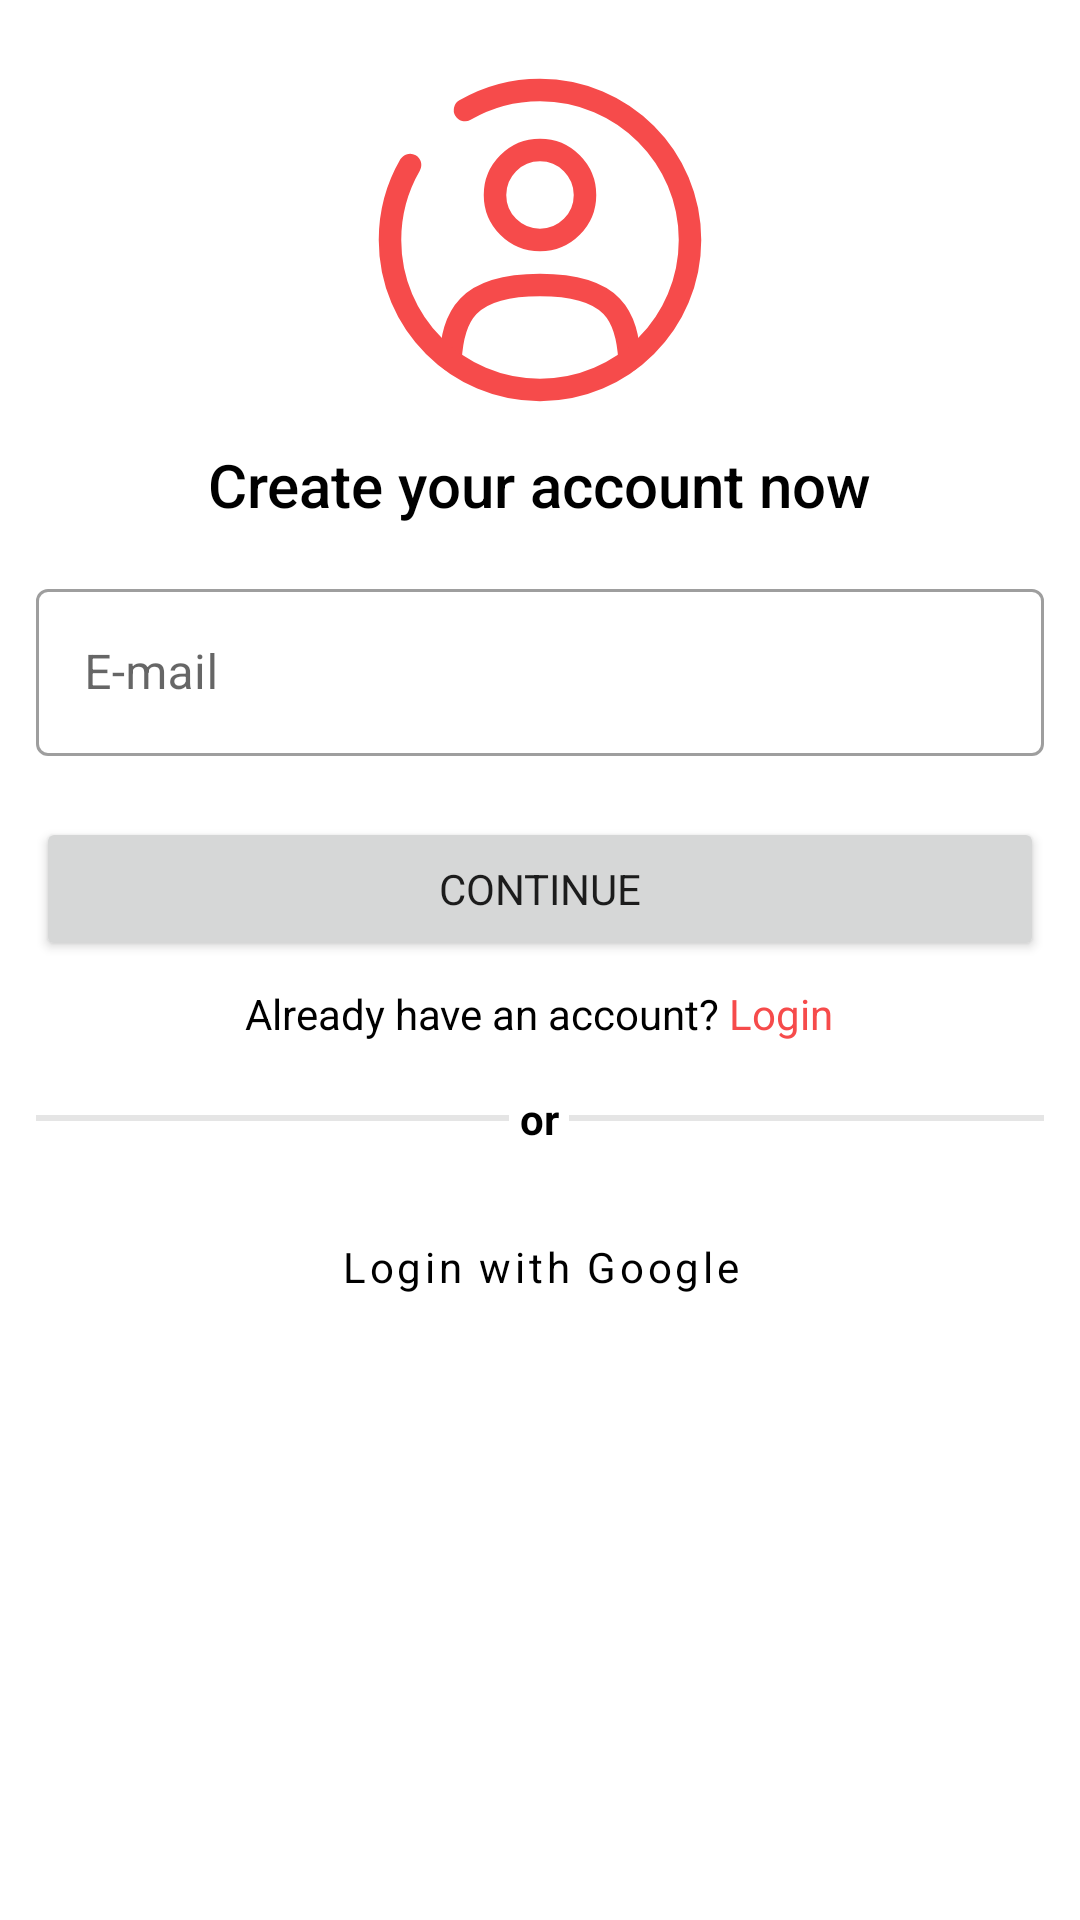

This screen was rendered from an Android layout file. Write that file and the resources it references.
<!-- AndroidManifest.xml: application theme Theme.ShoppingGameApp -->
<!-- res/layout/fragment_signin.xml -->
<?xml version="1.0" encoding="utf-8"?>
<androidx.constraintlayout.widget.ConstraintLayout xmlns:android="http://schemas.android.com/apk/res/android"
    xmlns:app="http://schemas.android.com/apk/res-auto"
    xmlns:tools="http://schemas.android.com/tools"
    android:layout_width="match_parent"
    android:layout_height="match_parent"
    tools:context=".frags.SigninFragment">

    <ScrollView
        android:layout_width="match_parent"
        android:layout_height="0dp"
        app:layout_constraintBottom_toBottomOf="parent"
        app:layout_constraintEnd_toEndOf="parent"
        app:layout_constraintStart_toStartOf="parent"
        app:layout_constraintTop_toTopOf="parent">

        <LinearLayout
            android:layout_width="match_parent"
            android:layout_height="wrap_content"
            android:gravity="center"
            android:orientation="vertical"
            android:padding="12dp">

            <ImageView
                android:id="@+id/imageView"
                android:layout_width="120dp"
                android:layout_height="120dp"
                android:layout_marginTop="8dp"
                android:src="@drawable/ic_user"
                app:layout_constraintBottom_toTopOf="@+id/textView5"
                app:layout_constraintEnd_toEndOf="parent"
                app:layout_constraintHorizontal_bias="0.5"
                app:layout_constraintStart_toStartOf="parent"
                app:layout_constraintTop_toTopOf="parent"
                app:layout_constraintVertical_chainStyle="packed" />

            <TextView
                android:id="@+id/textView5"
                android:layout_width="wrap_content"
                android:layout_height="wrap_content"
                android:layout_marginTop="8dp"
                android:text="@string/create_your_acount"
                android:textColor="@color/text_color_primary"
                android:textFontWeight="500"
                android:textSize="20sp"
                app:layout_constraintBottom_toTopOf="@+id/textView7"
                app:layout_constraintEnd_toEndOf="parent"
                app:layout_constraintHorizontal_bias="0.5"
                app:layout_constraintStart_toStartOf="parent"
                app:layout_constraintTop_toBottomOf="@+id/imageView" />

            <com.google.android.material.textfield.TextInputLayout
                android:id="@+id/login_til_email"
                style="@style/Widget.MaterialComponents.TextInputLayout.OutlinedBox"
                android:layout_width="match_parent"
                android:layout_height="wrap_content"
                android:layout_marginTop="16dp"
                android:hint="@string/email"
                app:boxBackgroundColor="@color/text_field"
                app:endIconMode="clear_text"
                app:errorEnabled="true"
                app:startIconDrawable="@drawable/ic_email">

                <com.google.android.material.textfield.TextInputEditText
                    android:id="@+id/login_et_email"
                    android:layout_width="match_parent"
                    android:layout_height="wrap_content"
                    android:inputType="textEmailAddress" />

            </com.google.android.material.textfield.TextInputLayout>


            <Button
                android:id="@+id/pay_button"
                android:layout_width="match_parent"
                android:layout_height="wrap_content"
                android:paddingVertical="12dp"
                android:text="@string/continuee"
                app:layout_constraintBottom_toTopOf="@+id/edit_text_login_text"
                app:layout_constraintEnd_toEndOf="parent"
                app:layout_constraintHorizontal_bias="0.5"
                app:layout_constraintStart_toStartOf="parent"
                app:layout_constraintTop_toBottomOf="@+id/login_til_email" />

            <TextView
                android:id="@+id/edit_text_login_text"
                android:layout_width="wrap_content"
                android:layout_height="wrap_content"
                android:layout_marginTop="8dp"
                android:text="@string/already_have_an_account"
                android:textColor="@color/text_color_primary"
                app:layout_constraintBottom_toTopOf="@+id/linearLayout"
                app:layout_constraintEnd_toEndOf="parent"
                app:layout_constraintHorizontal_bias="0.5"
                app:layout_constraintStart_toStartOf="parent"
                app:layout_constraintTop_toBottomOf="@+id/pay_button" />

            <LinearLayout
                android:id="@+id/linearLayout"
                android:layout_width="match_parent"
                android:layout_height="wrap_content"
                android:layout_marginTop="16dp"
                android:gravity="center"
                android:orientation="horizontal"
                app:layout_constraintBottom_toTopOf="@+id/user_btn_google"
                app:layout_constraintEnd_toEndOf="parent"
                app:layout_constraintHorizontal_bias="0.5"
                app:layout_constraintStart_toStartOf="parent"
                app:layout_constraintTop_toBottomOf="@+id/edit_text_login_text">

                <View
                    android:id="@+id/view4"
                    android:layout_width="0dp"
                    android:layout_height="2dp"
                    android:layout_weight="0.47"
                    android:background="@color/lightGray" />

                <TextView
                    android:id="@+id/textView13"
                    android:layout_width="0dp"
                    android:layout_height="wrap_content"
                    android:layout_weight="0.06"
                    android:gravity="center_horizontal"
                    android:text="@string/or"
                    android:textColor="@color/text_color_primary"
                    android:textStyle="bold" />

                <View
                    android:id="@+id/view5"
                    android:layout_width="0dp"
                    android:layout_height="2dp"
                    android:layout_weight="0.47"
                    android:background="@color/lightGray" />

            </LinearLayout>

            <Button
                android:id="@+id/user_btn_google"
                style="?attr/materialButtonOutlinedStyle"
                android:layout_width="match_parent"
                android:layout_height="wrap_content"
                android:layout_marginTop="16dp"
                android:backgroundTint="@color/text_field"
                android:paddingVertical="12dp"
                android:text="@string/login_with_google"
                android:textAllCaps="false"
                android:textColor="@color/text_color_primary"
                app:icon="@drawable/ic_google"
                app:iconTint="@null"
                app:layout_constraintBottom_toTopOf="@+id/guideline3"
                app:layout_constraintEnd_toEndOf="parent"
                app:layout_constraintHorizontal_bias="0.5"
                app:layout_constraintStart_toStartOf="parent"
                app:layout_constraintTop_toBottomOf="@+id/linearLayout">

            </Button>

            <androidx.constraintlayout.widget.Guideline
                android:id="@+id/guideline3"
                android:layout_width="wrap_content"
                android:layout_height="wrap_content"
                android:orientation="horizontal"
                app:layout_constraintGuide_percent="0.95" />

        </LinearLayout>
    </ScrollView>


</androidx.constraintlayout.widget.ConstraintLayout>
<!-- resources referenced by this layout -->
<resources>
  <color name="lightGray">#1A000000</color>
  <color name="text_color_primary">#FF000000</color>
  <color name="text_field">#fff</color>
  <!-- drawable ic_user (drawable) -->
  <vector android:height="24dp" android:viewportHeight="24"
      android:viewportWidth="24" android:width="24dp" xmlns:android="http://schemas.android.com/apk/res/android">
      <path android:fillColor="#00000000"
          android:pathData="M12,9m-3,0a3,3 0,1 1,6 0a3,3 0,1 1,-6 0"
          android:strokeColor="#F64B4B" android:strokeWidth="1.5"/>
      <path android:fillColor="#00000000"
          android:pathData="M17.969,20C17.81,17.108 16.925,15 12,15C7.075,15 6.19,17.108 6.031,20"
          android:strokeColor="#F64B4B" android:strokeLineCap="round" android:strokeWidth="1.5"/>
      <path android:fillColor="#00000000"
          android:pathData="M7,3.338C8.471,2.487 10.179,2 12,2C17.523,2 22,6.477 22,12C22,17.523 17.523,22 12,22C6.477,22 2,17.523 2,12C2,10.179 2.487,8.471 3.338,7"
          android:strokeColor="#F64B4B" android:strokeLineCap="round" android:strokeWidth="1.5"/>
  </vector>
  <string name="already_have_an_account">Already have an account? <font color="#F64B4B">Login</font></string>
  <string name="continuee">Continue</string>
  <string name="create_your_acount">Create your account now</string>
  <string name="email">E-mail</string>
  <string name="login_with_google">Login with Google</string>
  <string name="or">or</string>
  <style name="Theme.ShoppingGameApp" parent="Base.Theme.ShoppingGameApp" />
  <style name="Base.Theme.ShoppingGameApp" parent="Theme.MaterialComponents.Light.NoActionBar">
          
          <item name="colorPrimary">@color/colorPrimary</item>
          <item name="colorPrimaryDark">@color/colorPrimaryDark</item>
          <item name="colorPrimaryVariant">@color/colorPrimaryVariant</item>
          <item name="colorSecondary">@color/colorSecondary</item>
          <item name="fontFamily">@font/myfont</item>
      </style>
  <color name="colorPrimary">#2196F3</color>
  <color name="colorPrimaryDark">#1976D2</color>
  <color name="colorPrimaryVariant">#64B5F6</color>
  <color name="colorSecondary">#00C853</color>
</resources>
